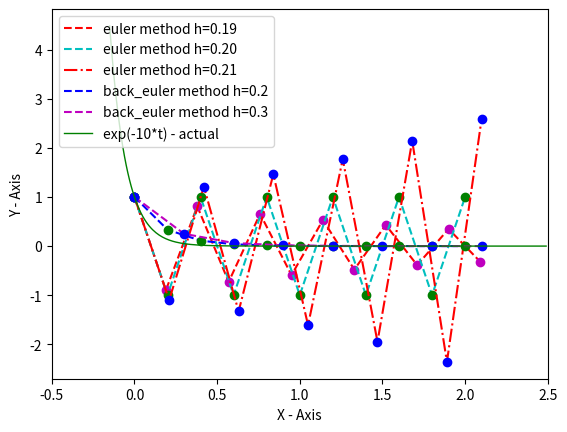

Python code for this plot:
from __future__ import print_function
import numpy as np
import matplotlib.pyplot as plt
import sys
import sympy as sp
from math import exp, tan

max_val = 2
initial_x = 0
initial_y = 1
h = 0.19
n = int(max_val//h) + 1
A = [[0 for j in range(2)] for i in range(n+1)]
exact = [0 for i in range(n+1)]
error = [0 for i in range(n+1)]
A[0][0] = initial_x
A[0][1] = initial_y
error[0] = 0

def actual_func2(a):
	return (exp(-10*a))
def func2(a):
	return (-10*a)

def main():
	global n
	global h
	global A
	global error
	global exact
	h = 0.19
	print("EULER METHOD FOR H = "+str(h))
	print("====================================")
	n = int(max_val//h) + 1
	# print h
	x_val = [0 for i in range(n+1)]
	y_val = [0 for i in range(n+1)]
	euler_method()
	print("x                  " +"y(h=0.19)        "+"exact        "+"error(h=0.19)                  ")
	for i in range(n+1):
		x_val[i] = A[i][0]
		y_val[i] = A[i][1]
		print ("%10.10f" %float(A[i][0]), end = "       ")
		print ("%10.10f" %float(A[i][1]), end = "       ")
		print ("%10.10f" %float(exact[i]), end = "       ")
		print ("%10.10f" %float(error[i]), end = "       ")
		print()

	plt.plot( x_val, y_val,'r--',label = "euler method h=0.19",linewidth=1.5)
	plt.plot(x_val, y_val,  'mo')
	h = 0.2
	print()
	print("EULER METHOD FOR H = "+str(h))
	print("====================================")
	n = int(max_val//h) + 1
	A = [[0 for j in range(2)] for i in range(n+1)]
	A[0][0] = initial_x
	A[0][1] = initial_y
	x_val = [0 for i in range(n+1)]
	y_val = [0 for i in range(n+1)]
	exact = [0 for i in range(n+1)]
	error = [0 for i in range(n+1)]
	euler_method()
	print("x                  " +"y(h=0.2)        "+"exact        " +"error(h=0.2)                  ")
	for i in range(n+1):
		x_val[i] = A[i][0]
		y_val[i] = A[i][1]
		print ("%10.10f" %float(A[i][0]), end = "       ")
		print ("%10.10f" %float(A[i][1]), end = "       ")
		print ("%10.10f" %float(exact[i]), end = "       ")
		print ("%10.10f" %float(error[i]), end = "       ")
		print()
	plt.plot( x_val, y_val,'c--',label = "euler method h=0.20",linewidth=1.5)
	plt.plot(x_val, y_val,  'go')
	h = 0.21
	print()
	print("EULER METHOD FOR H = "+str(h))
	print("====================================")
	n = int(max_val//h) + 1
	A = [[0 for j in range(2)] for i in range(n+1)]
	A[0][0] = initial_x
	A[0][1] = initial_y
	x_val = [0 for i in range(n+1)]
	y_val = [0 for i in range(n+1)]
	exact = [0 for i in range(n+1)]
	error = [0 for i in range(n+1)]
	# print h
	print(n)
	euler_method()
	print("x                  " +"y(h=0.21)        "+"exact        " +"error(h=0.21)                  ")
	for i in range(n+1):
		x_val[i] = A[i][0]
		y_val[i] = A[i][1]
		print ("%10.10f" %float(A[i][0]), end = "       ")
		print ("%10.10f" %float(A[i][1]), end = "       ")
		print ("%10.10f" %float(exact[i]), end = "       ")
		print ("%10.10f" %float(error[i]), end = "       ")
		print()
	plt.plot( x_val, y_val,'r-.',label = "euler method h=0.21",linewidth=1.5)
	plt.plot(x_val, y_val,  'bo')
	h = 0.2
	print()
	print("BACKWARD EULER METHOD FOR H = "+str(h))
	print("====================================")
	n = int(max_val//h) + 1
	exact = [0 for i in range(n+1)]
	x_val = [0 for i in range(n+1)]
	y_val = [0 for i in range(n+1)]
	A = [[0 for j in range(2)] for i in range(n+1)]
	A[0][0] = initial_x
	A[0][1] = initial_y
	error = [0 for i in range(n+1)]
	# print h
	backward_euler_method()
	print("x                  " +"y(h=0.2)        "+"exact        " +"error(h=0.2)                  ")
	for i in range(n+1):
		x_val[i] = A[i][0]
		y_val[i] = A[i][1]
		print ("%10.10f" %float(A[i][0]), end = "       ")
		print ("%10.10f" %float(A[i][1]), end = "       ")
		print ("%10.10f" %float(exact[i]), end = "       ")
		print ("%10.10f" %float(error[i]), end = "       ")
		print()

	plt.plot( x_val, y_val,'b--',label = "back_euler method h=0.2",linewidth=1.5)
	plt.plot(x_val, y_val,  'go')
	h = 0.3
	print()
	print("BACKWARD EULER METHOD FOR H = "+str(h))
	print("====================================")
	n = int(max_val//h) + 1
	exact = [0 for i in range(n+1)]
	A = [[0 for j in range(2)] for i in range(n+1)]
	x_val = [0 for i in range(n+1)]
	y_val = [0 for i in range(n+1)]
	A[0][0] = initial_x
	A[0][1] = initial_y
	error = [0 for i in range(n+1)]
	# print h
	backward_euler_method()
	print("x                  " +"y(h=0.3)        " +"exact        "+"error(h=0.3)                  ")
	for i in range(n+1):
		x_val[i] = A[i][0]
		y_val[i] = A[i][1]
		print ("%10.10f" %float(A[i][0]), end = "       ")
		print ("%10.10f" %float(A[i][1]), end = "       ")
		print ("%10.10f" %float(exact[i]), end = "       ")
		print ("%10.10f" %float(error[i]), end = "       ")
		print()
	plt.plot( x_val, y_val,'m--',label = "back_euler method h=0.3",linewidth=1.5)
	plt.plot(x_val, y_val,  'bo')
	plot('g',"exp(-10*t) - actual", -0.15, 2.5, 1)
	plt.xlabel("X - Axis")
	plt.ylabel("Y - Axis")
	plt.xlim(-0.5,2.5)
	# plt.ylim(-0.5,1.5)
	plt.legend(loc='upper left',numpoints = 1)
	plt.show()

def plot(color,la,l,u,w):
	t = np.arange(l,u,0.01)
	y = [ (actual_func2(i)) for i in t]
	plot = plt.plot( t, y,color,label = la,linewidth=w)

def euler_method():
	for i in range(n):
		b = func2(A[i][1])
		A[i+1][0] = A[i][0] + h
		A[i+1][1] = A[i][1] + h*b
	for i in range(n+1):
		exact[i] = actual_func2(A[i][0])
		error[i] = actual_func2(A[i][0]) - A[i][1]

def backward_euler_method():
	for i in range(n):
		A[i+1][0] = A[i][0] + h
		A[i+1][1] = A[i][1]/(1+10*h)
	for i in range(n+1):
		exact[i] = actual_func2(A[i][0])
		error[i] = actual_func2(A[i][0]) - A[i][1]

main()
